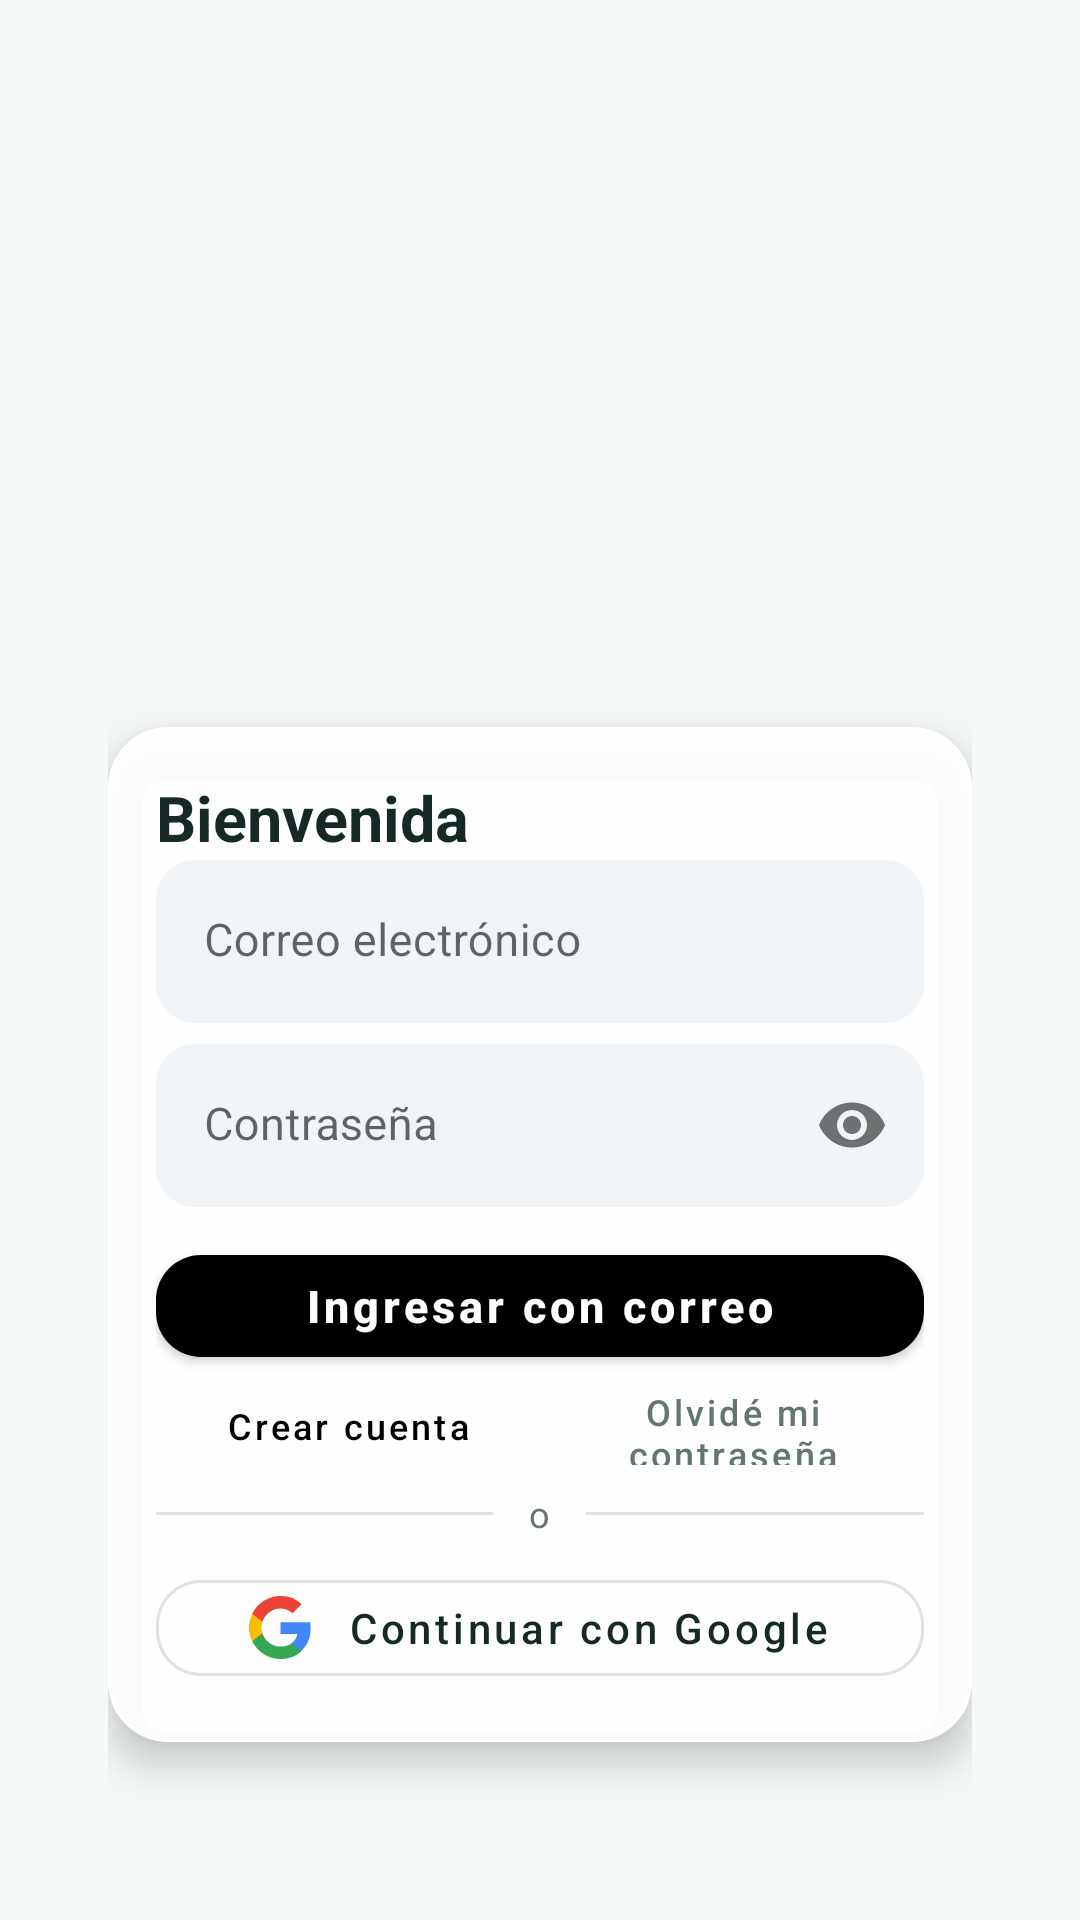

Layout XML and referenced resources for this Android screen:
<!-- AndroidManifest.xml: application theme Theme.MyApp -->
<!-- res/layout/activity_main.xml -->
<?xml version="1.0" encoding="utf-8"?>
<FrameLayout xmlns:android="http://schemas.android.com/apk/res/android"
    xmlns:app="http://schemas.android.com/apk/res-auto"
    android:layout_width="match_parent"
    android:layout_height="match_parent"
    android:background="@color/surface_soft">

    <ImageView
        android:layout_width="match_parent"
        android:layout_height="match_parent"
        android:contentDescription="@null"
        android:scaleType="centerCrop"
        android:src="@drawable/gasguard_brand"
        android:alpha="0.08" />

    <View
        android:layout_width="match_parent"
        android:layout_height="match_parent"
        android:background="@color/login_scrim" />

    <ScrollView
        android:layout_width="match_parent"
        android:layout_height="match_parent"
        android:clipToPadding="false"
        android:fillViewport="true">

        <LinearLayout
            android:layout_width="match_parent"
            android:layout_height="match_parent"
            android:gravity="center"
            android:orientation="vertical"
            android:paddingStart="36dp"
            android:paddingTop="18dp"
            android:paddingEnd="36dp"
            android:paddingBottom="18dp">

            <ImageView
                android:layout_width="210dp"
                android:layout_height="175dp"
                android:layout_marginBottom="8dp"
                android:contentDescription="Logotipo de GasGuard"
                android:scaleType="fitCenter"
                android:src="@drawable/gasguard_logo_transparent"
                android:translationY="-60dp" />

            <com.google.android.material.card.MaterialCardView
                android:layout_width="match_parent"
                android:layout_height="wrap_content"
                app:cardBackgroundColor="@color/login_card"
                app:cardCornerRadius="20dp"
                app:cardElevation="8dp"
                app:strokeColor="@color/white"
                app:strokeWidth="1dp">

                <LinearLayout
                    android:layout_width="match_parent"
                    android:layout_height="wrap_content"
                    android:orientation="vertical"
                    android:padding="16dp">

                    <TextView
                        android:layout_width="match_parent"
                        android:layout_height="wrap_content"
                        android:text="Bienvenida"
                        android:textColor="@color/text_primary"
                        android:textSize="21sp"
                        android:textStyle="bold" />

                    <com.google.android.material.textfield.TextInputLayout
                        android:layout_width="match_parent"
                        android:layout_height="wrap_content"
                        android:hint="Correo electrónico"
                        app:boxBackgroundColor="@color/field_surface"
                        app:boxBackgroundMode="filled"
                        app:boxCornerRadiusBottomEnd="13dp"
                        app:boxCornerRadiusBottomStart="13dp"
                        app:boxCornerRadiusTopEnd="13dp"
                        app:boxCornerRadiusTopStart="13dp"
                        app:boxStrokeWidth="0dp"
                        app:boxStrokeWidthFocused="0dp">

                        <com.google.android.material.textfield.TextInputEditText
                            android:id="@+id/etCorreo"
                            android:layout_width="match_parent"
                            android:layout_height="wrap_content"
                            android:inputType="textEmailAddress"
                            android:maxLines="1"
                            android:textColor="@color/text_primary"
                            android:textSize="15sp" />
                    </com.google.android.material.textfield.TextInputLayout>

                    <com.google.android.material.textfield.TextInputLayout
                        android:layout_width="match_parent"
                        android:layout_height="wrap_content"
                        android:layout_marginTop="7dp"
                        android:hint="Contraseña"
                        app:boxBackgroundColor="@color/field_surface"
                        app:boxBackgroundMode="filled"
                        app:boxCornerRadiusBottomEnd="13dp"
                        app:boxCornerRadiusBottomStart="13dp"
                        app:boxCornerRadiusTopEnd="13dp"
                        app:boxCornerRadiusTopStart="13dp"
                        app:boxStrokeWidth="0dp"
                        app:boxStrokeWidthFocused="0dp"
                        app:endIconMode="password_toggle">

                        <com.google.android.material.textfield.TextInputEditText
                            android:id="@+id/etContrasena"
                            android:layout_width="match_parent"
                            android:layout_height="wrap_content"
                            android:inputType="textPassword"
                            android:maxLines="1"
                            android:textColor="@color/text_primary"
                            android:textSize="15sp" />
                    </com.google.android.material.textfield.TextInputLayout>

                    <com.google.android.material.button.MaterialButton
                        android:id="@+id/btnEmail"
                        android:layout_width="match_parent"
                        android:layout_height="46dp"
                        android:layout_marginTop="10dp"
                        android:text="Ingresar con correo"
                        android:textAllCaps="false"
                        android:textSize="15sp"
                        android:textStyle="bold"
                        app:backgroundTint="@color/brand_primary"
                        app:cornerRadius="15dp"
                        app:elevation="0dp" />

                    <LinearLayout
                        android:layout_width="match_parent"
                        android:layout_height="34dp"
                        android:gravity="center"
                        android:orientation="horizontal">

                        <com.google.android.material.button.MaterialButton
                            android:id="@+id/btnRegistro"
                            style="@style/Widget.MaterialComponents.Button.TextButton"
                            android:layout_width="0dp"
                            android:layout_height="34dp"
                            android:layout_weight="1"
                            android:insetTop="0dp"
                            android:insetBottom="0dp"
                            android:text="Crear cuenta"
                            android:textAllCaps="false"
                            android:textColor="@color/brand_primary"
                            android:textSize="12sp" />

                        <com.google.android.material.button.MaterialButton
                            android:id="@+id/btnRecuperar"
                            style="@style/Widget.MaterialComponents.Button.TextButton"
                            android:layout_width="0dp"
                            android:layout_height="34dp"
                            android:layout_weight="1"
                            android:insetTop="0dp"
                            android:insetBottom="0dp"
                            android:text="Olvidé mi contraseña"
                            android:textAllCaps="false"
                            android:textColor="@color/text_secondary"
                            android:textSize="12sp" />
                    </LinearLayout>

                    <TextView
                        android:id="@+id/tvMensaje"
                        android:layout_width="match_parent"
                        android:layout_height="wrap_content"
                        android:layout_marginTop="4dp"
                        android:gravity="center"
                        android:padding="8dp"
                        android:text=""
                        android:textSize="13sp"
                        android:visibility="gone" />

                    <LinearLayout
                        android:layout_width="match_parent"
                        android:layout_height="wrap_content"
                        android:layout_marginTop="4dp"
                        android:gravity="center_vertical"
                        android:orientation="horizontal">

                        <View
                            android:layout_width="0dp"
                            android:layout_height="1dp"
                            android:layout_weight="1"
                            android:background="@color/border_soft" />

                        <TextView
                            android:layout_width="wrap_content"
                            android:layout_height="wrap_content"
                            android:paddingStart="12dp"
                            android:paddingEnd="12dp"
                            android:text="o"
                            android:textColor="@color/text_secondary"
                            android:textSize="12sp" />

                        <View
                            android:layout_width="0dp"
                            android:layout_height="1dp"
                            android:layout_weight="1"
                            android:background="@color/border_soft" />
                    </LinearLayout>

                    <com.google.android.material.button.MaterialButton
                        android:id="@+id/btnGoogle"
                        style="@style/Widget.MaterialComponents.Button.OutlinedButton"
                        android:layout_width="match_parent"
                        android:layout_height="44dp"
                        android:layout_marginTop="8dp"
                        android:text="Continuar con Google"
                        android:textAllCaps="false"
                        android:textColor="@color/text_primary"
                        android:textSize="14sp"
                        app:cornerRadius="15dp"
                        app:icon="@drawable/google_g_logo"
                        app:iconGravity="textStart"
                        app:iconPadding="12dp"
                        app:iconSize="21dp"
                        app:iconTint="@null"
                        app:strokeColor="@color/border_soft" />
                </LinearLayout>
            </com.google.android.material.card.MaterialCardView>

        </LinearLayout>
    </ScrollView>
</FrameLayout>
<!-- resources referenced by this layout -->
<resources>
  <color name="border_soft">#DCE3E9</color>
  <color name="brand_primary">#000000</color>
  <color name="field_surface">#F1F5F7</color>
  <color name="login_card">#F0FFFFFF</color>
  <color name="login_scrim">#66F7F9FB</color>
  <color name="surface_soft">#F3F7F6</color>
  <color name="text_primary">#172927</color>
  <color name="text_secondary">#647572</color>
  <color name="white">#FFFFFFFF</color>
  <!-- drawable google_g_logo (drawable) -->
  <vector xmlns:android="http://schemas.android.com/apk/res/android"
      android:width="24dp"
      android:height="24dp"
      android:viewportWidth="24"
      android:viewportHeight="24">
      <path
          android:fillColor="#4285F4"
          android:pathData="M23.49,12.27c0,-0.79 -0.07,-1.54 -0.2,-2.27H12v4.51h6.44c-0.28,1.45 -1.1,2.68 -2.33,3.51v2.93h3.77c2.2,-2.02 3.61,-5.01 3.61,-8.68z" />
      <path
          android:fillColor="#34A853"
          android:pathData="M12,24c3.24,0 5.95,-1.08 7.93,-2.93l-3.77,-2.93c-1.08,0.72 -2.46,1.15 -4.16,1.15 -3.2,0 -5.91,-2.16 -6.88,-5.07H1.23v3.02A12,12 0,0 0,12 24z" />
      <path
          android:fillColor="#FBBC05"
          android:pathData="M5.12,14.22a7.2,7.2 0,0 1,0 -4.44V6.76H1.23a12,12 0,0 0,0 10.48l3.89,-3.02z" />
      <path
          android:fillColor="#EA4335"
          android:pathData="M12,4.75c1.77,0 3.35,0.61 4.6,1.81l3.44,-3.44A11.53,11.53 0,0 0,12 0 12,12 0,0 0,1.23 6.76l3.89,3.02C6.09,6.91 8.8,4.75 12,4.75z" />
  </vector>
  <style name="Theme.MyApp" parent="Theme.MaterialComponents.DayNight.NoActionBar">
          
          <item name="colorPrimary">@color/brand_primary</item>
          <item name="colorPrimaryVariant">@color/brand_dark</item>
          <item name="colorOnPrimary">@color/white</item>
          
          <item name="colorSecondary">@color/brand_accent</item>
          <item name="colorSecondaryVariant">@color/brand_primary</item>
          <item name="colorOnSecondary">@color/black</item>
          
          <item name="android:statusBarColor" tools:targetApi="21">?attr/colorPrimaryVariant</item>
          
      </style>
  <color name="brand_dark">#000000</color>
  <color name="brand_accent">#F47A24</color>
  <color name="black">#FF000000</color>
</resources>
